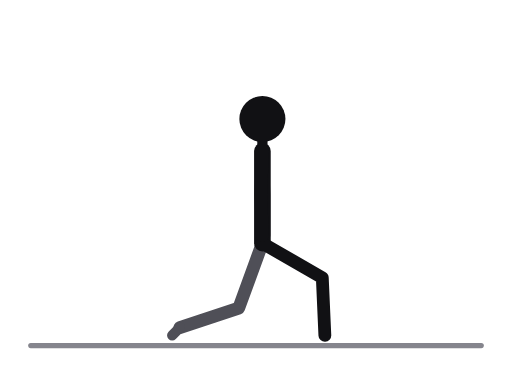
t = 0.00 s
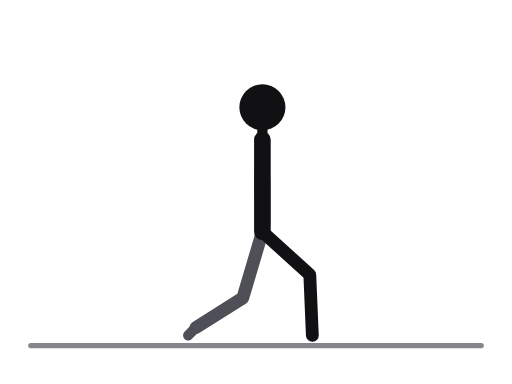
t = 0.31 s
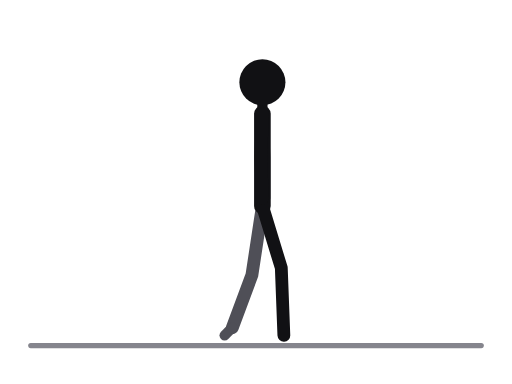
t = 0.69 s
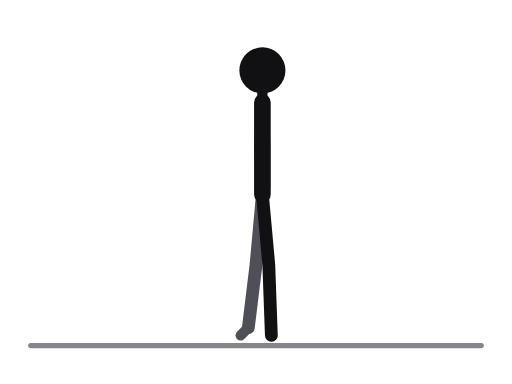
t = 1.00 s
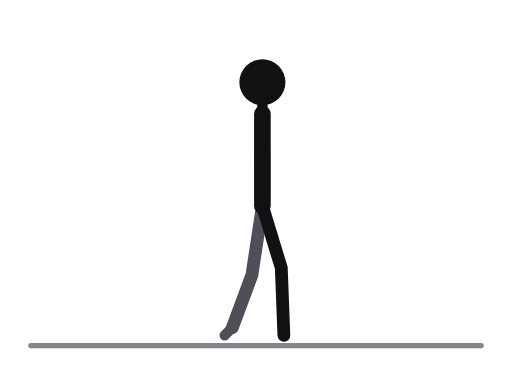
t = 1.31 s
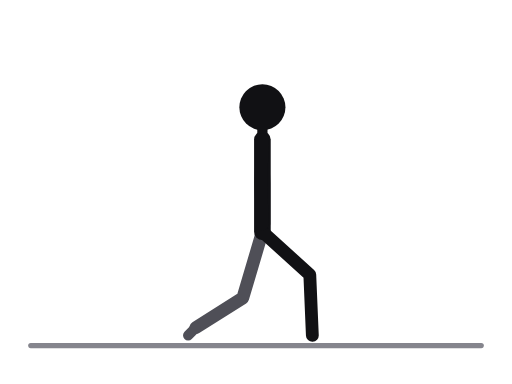
t = 1.69 s

The animated SVG that drew these frames (rendered in a browser with its animation timeline set to each time). Animation: 11 SMIL elements (animate=11); one cycle of 2.00 s, repeats indefinitely.

<svg xmlns="http://www.w3.org/2000/svg" viewBox="0 0 400 300" role="img" aria-label="Reverse lunge"><title>Reverse lunge</title><style>.ill-s-near{stroke:var(--ill-near,#111114)}.ill-f-near{fill:var(--ill-near,#111114)}.ill-s-far{stroke:var(--ill-far,#4F4F57)}.ill-f-far{fill:var(--ill-far,#4F4F57)}.ill-s-prop{stroke:var(--ill-prop,#85858D)}.ill-f-prop{fill:var(--ill-prop,#85858D)}.ill-s-floor{stroke:var(--ill-floor,#85858D)}.ill-f-floor{fill:var(--ill-floor,#85858D)}.ill-s-iron{stroke:var(--ill-iron,#77777F)}.ill-f-iron{fill:var(--ill-iron,#77777F)}.ill-s-ironin{stroke:var(--ill-ironin,#E6E6EA)}.ill-f-ironin{fill:var(--ill-ironin,#E6E6EA)}.ill-s-arrow{stroke:var(--ill-arrow,#008F45)}.ill-f-arrow{fill:var(--ill-arrow,#008F45)}@media (prefers-color-scheme:dark){svg{--ill-near:#F5F5F7;--ill-far:#BEBEC5;--ill-prop:#8E8E96;--ill-floor:#8E8E96;--ill-iron:#9E9EA6;--ill-ironin:#2A2A30;--ill-arrow:#3DFF8F;}}</style><g stroke-linecap="round" stroke-linejoin="round"><line class="ill-s-floor" x1="24" y1="270" x2="376" y2="270" stroke-width="4"/><polyline class="ill-s-far" points="205,190 186.5,240.7 140.5,256" fill="none" stroke-width="10"><animate attributeName="points" values="205,190 186.5,240.7 140.5,256;205,184.4 188.5,235.8 148.3,256;205,171 193.2,223.8 167.2,256;205,157.6 198,211.9 186.2,256;205,152 200,207 194,256;205,157.6 198,211.9 186.2,256;205,171 193.2,223.8 167.2,256;205,184.4 188.5,235.8 148.3,256;205,190 186.5,240.7 140.5,256" keyTimes="0;0.125;0.25;0.375;0.5;0.625;0.75;0.875;1" dur="2.0s" repeatCount="indefinite"/></polyline><polyline class="ill-s-far" points="205,118 206.2,152 206.2,184" fill="none" stroke-width="10"><animate attributeName="points" values="205,118 206.2,152 206.2,184;205,112.4 206.2,146.4 206.2,178.4;205,99 206.2,133 206.2,165;205,85.6 206.2,119.6 206.2,151.6;205,80 206.2,114 206.2,146;205,85.6 206.2,119.6 206.2,151.6;205,99 206.2,133 206.2,165;205,112.4 206.2,146.4 206.2,178.4;205,118 206.2,152 206.2,184" keyTimes="0;0.125;0.25;0.375;0.5;0.625;0.75;0.875;1" dur="2.0s" repeatCount="indefinite"/></polyline><line class="ill-s-far" x1="140.5" y1="256" x2="134.5" y2="262" stroke-width="8"><animate attributeName="x1" values="140.5;148.3;167.2;186.2;194;186.2;167.2;148.3;140.5" keyTimes="0;0.125;0.25;0.375;0.5;0.625;0.75;0.875;1" dur="2.0s" repeatCount="indefinite"/><animate attributeName="x2" values="134.5;142.3;161.2;180.2;188;180.2;161.2;142.3;134.5" keyTimes="0;0.125;0.25;0.375;0.5;0.625;0.75;0.875;1" dur="2.0s" repeatCount="indefinite"/></line><line class="ill-s-near" x1="205" y1="118" x2="205" y2="190" stroke-width="13"><animate attributeName="y1" values="118;112.4;99;85.6;80;85.6;99;112.4;118" keyTimes="0;0.125;0.25;0.375;0.5;0.625;0.75;0.875;1" dur="2.0s" repeatCount="indefinite"/><animate attributeName="y2" values="190;184.4;171;157.6;152;157.6;171;184.4;190" keyTimes="0;0.125;0.25;0.375;0.5;0.625;0.75;0.875;1" dur="2.0s" repeatCount="indefinite"/></line><line class="ill-s-near" x1="205" y1="118" x2="205" y2="93" stroke-width="8"><animate attributeName="y1" values="118;112.4;99;85.6;80;85.6;99;112.4;118" keyTimes="0;0.125;0.25;0.375;0.5;0.625;0.75;0.875;1" dur="2.0s" repeatCount="indefinite"/><animate attributeName="y2" values="93;87;74;61;55;61;74;87;93" keyTimes="0;0.125;0.25;0.375;0.5;0.625;0.75;0.875;1" dur="2.0s" repeatCount="indefinite"/></line><polyline class="ill-s-near" points="205,190 251.8,217 253.8,262" fill="none" stroke-width="10"><animate attributeName="points" values="205,190 251.8,217 253.8,262;205,184.4 245.7,215.5 247.7,262;205,171 230.9,212 232.9,262;205,157.6 216.1,208.5 218.1,262;205,152 210,207 212,262;205,157.6 216.1,208.5 218.1,262;205,171 230.9,212 232.9,262;205,184.4 245.7,215.5 247.7,262;205,190 251.8,217 253.8,262" keyTimes="0;0.125;0.25;0.375;0.5;0.625;0.75;0.875;1" dur="2.0s" repeatCount="indefinite"/></polyline><polyline class="ill-s-near" points="205,118 203.8,152 204.9,184" fill="none" stroke-width="10"><animate attributeName="points" values="205,118 203.8,152 204.9,184;205,112.4 203.8,146.4 204.9,178.4;205,99 203.8,133 204.9,165;205,85.6 203.8,119.6 204.9,151.6;205,80 203.8,114 204.9,146;205,85.6 203.8,119.6 204.9,151.6;205,99 203.8,133 204.9,165;205,112.4 203.8,146.4 204.9,178.4;205,118 203.8,152 204.9,184" keyTimes="0;0.125;0.25;0.375;0.5;0.625;0.75;0.875;1" dur="2.0s" repeatCount="indefinite"/></polyline><circle class="ill-f-near" cx="205" cy="93" r="18"><animate attributeName="cy" values="93;87;74;61;55;61;74;87;93" keyTimes="0;0.125;0.25;0.375;0.5;0.625;0.75;0.875;1" dur="2.0s" repeatCount="indefinite"/></circle></g></svg>
